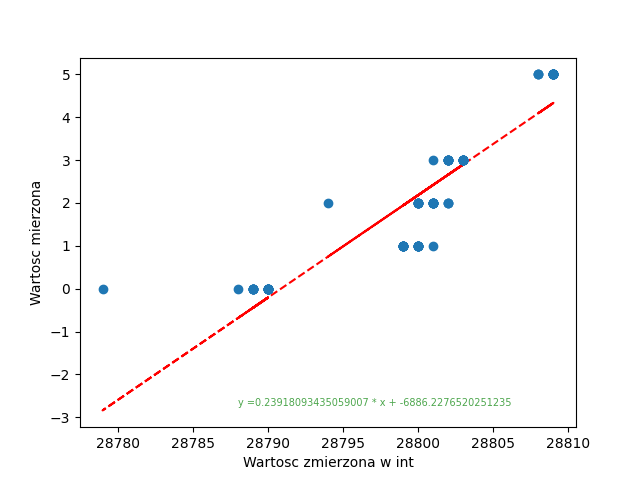

Source data for this figure (header and first rows):
; Wartoscmierzona; PomiarV; PomiarInt
0; 0; 5.398; 28789
1; 0; 5.398; 28790
2; 0; 5.398; 28789
3; 0; 5.398; 28789
4; 0; 5.398; 28790
5; 0; 5.398; 28789
6; 0; 5.398; 28790
7; 0; 5.398; 28790
8; 0; 5.398; 28779
9; 0; 5.398; 28790
10; 0; 5.398; 28788
11; 0; 5.398; 28790
12; 0; 5.398; 28790
13; 0; 5.398; 28789
14; 0; 5.398; 28790
15; 0; 5.398; 28790
16; 0; 5.398; 28790
17; 0; 5.398; 28789
18; 0; 5.398; 28789
19; 0; 5.398; 28790
20; 1; 5.4; 28799
21; 1; 5.4; 28799
22; 1; 5.4; 28799
23; 1; 5.4; 28799
24; 1; 5.4; 28800
25; 1; 5.4; 28799
26; 1; 5.4; 28800
27; 1; 5.4; 28799
28; 1; 5.4; 28799
29; 1; 5.4; 28800
30; 1; 5.4; 28800
31; 1; 5.4; 28800
32; 1; 5.4; 28800
33; 1; 5.4; 28800
34; 1; 5.4; 28799
35; 1; 5.4; 28800
36; 1; 5.4; 28799
37; 1; 5.4; 28801
38; 1; 5.4; 28799
39; 1; 5.4; 28800
40; 2; 5.4; 28800
41; 2; 5.4; 28801
42; 2; 5.4; 28801
43; 2; 5.4; 28801
44; 2; 5.4; 28801
45; 2; 5.4; 28801
46; 2; 5.4; 28801
47; 2; 5.4; 28802
48; 2; 5.4; 28800
49; 2; 5.4; 28800
50; 2; 5.4; 28800
51; 2; 5.4; 28800
52; 2; 5.4; 28801
53; 2; 5.4; 28800
54; 2; 5.398; 28794
55; 2; 5.4; 28801
56; 2; 5.4; 28802
57; 2; 5.4; 28801
58; 2; 5.4; 28800
59; 2; 5.398; 28802
... 40 more rows
